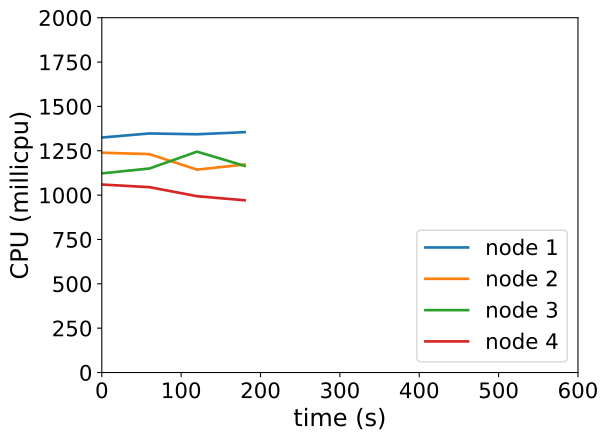

Data behind this chart, as committed beside it:
timestamp, ppgcc-m02_pod_amount, ppgcc-m02_memory, ppgcc-m02_cpu, ppgcc-m03_pod_amount, ppgcc-m03_memory, ppgcc-m03_cpu, ppgcc-m04_pod_amount, ppgcc-m04_memory, ppgcc-m04_cpu, ppgcc-m05_pod_amount, ppgcc-m05_memory, ppgcc-m05_cpu
0, 10, 1128504, 1324615395, 10, 1119396, 1239126668, 10, 1123344, 1122596612, 10, 1117140, 1059629278
60, 10, 1126656, 1347575493, 10, 1121244, 1231033436, 10, 1128624, 1149971225, 10, 1121232, 1044809229
120, 10, 1126920, 1342970260, 10, 1120980, 1143628529, 10, 1132980, 1244948516, 10, 1118592, 993827197
180, 10, 1131804, 1354887831, 10, 1129560, 1172345554, 10, 1129680, 1164687291, 10, 1118592, 970725101
